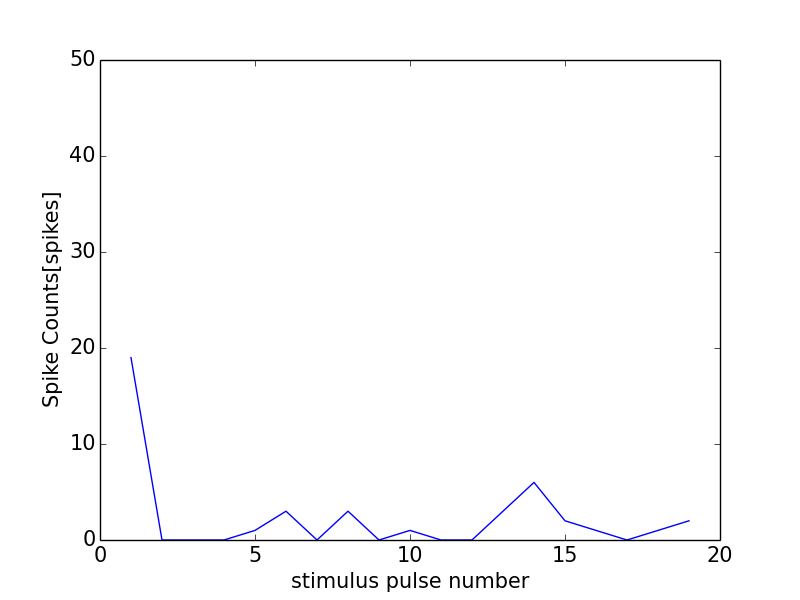

The data file committed next to this chart (first rows):
0, 0.0
0, 0
1, 19
2, 0
3, 0
4, 0
5, 1
6, 3
7, 0
8, 3
9, 0
10, 1
11, 0
12, 0
13, 3
14, 6
15, 2
16, 1
17, 0
18, 1
19, 2
20, 0
